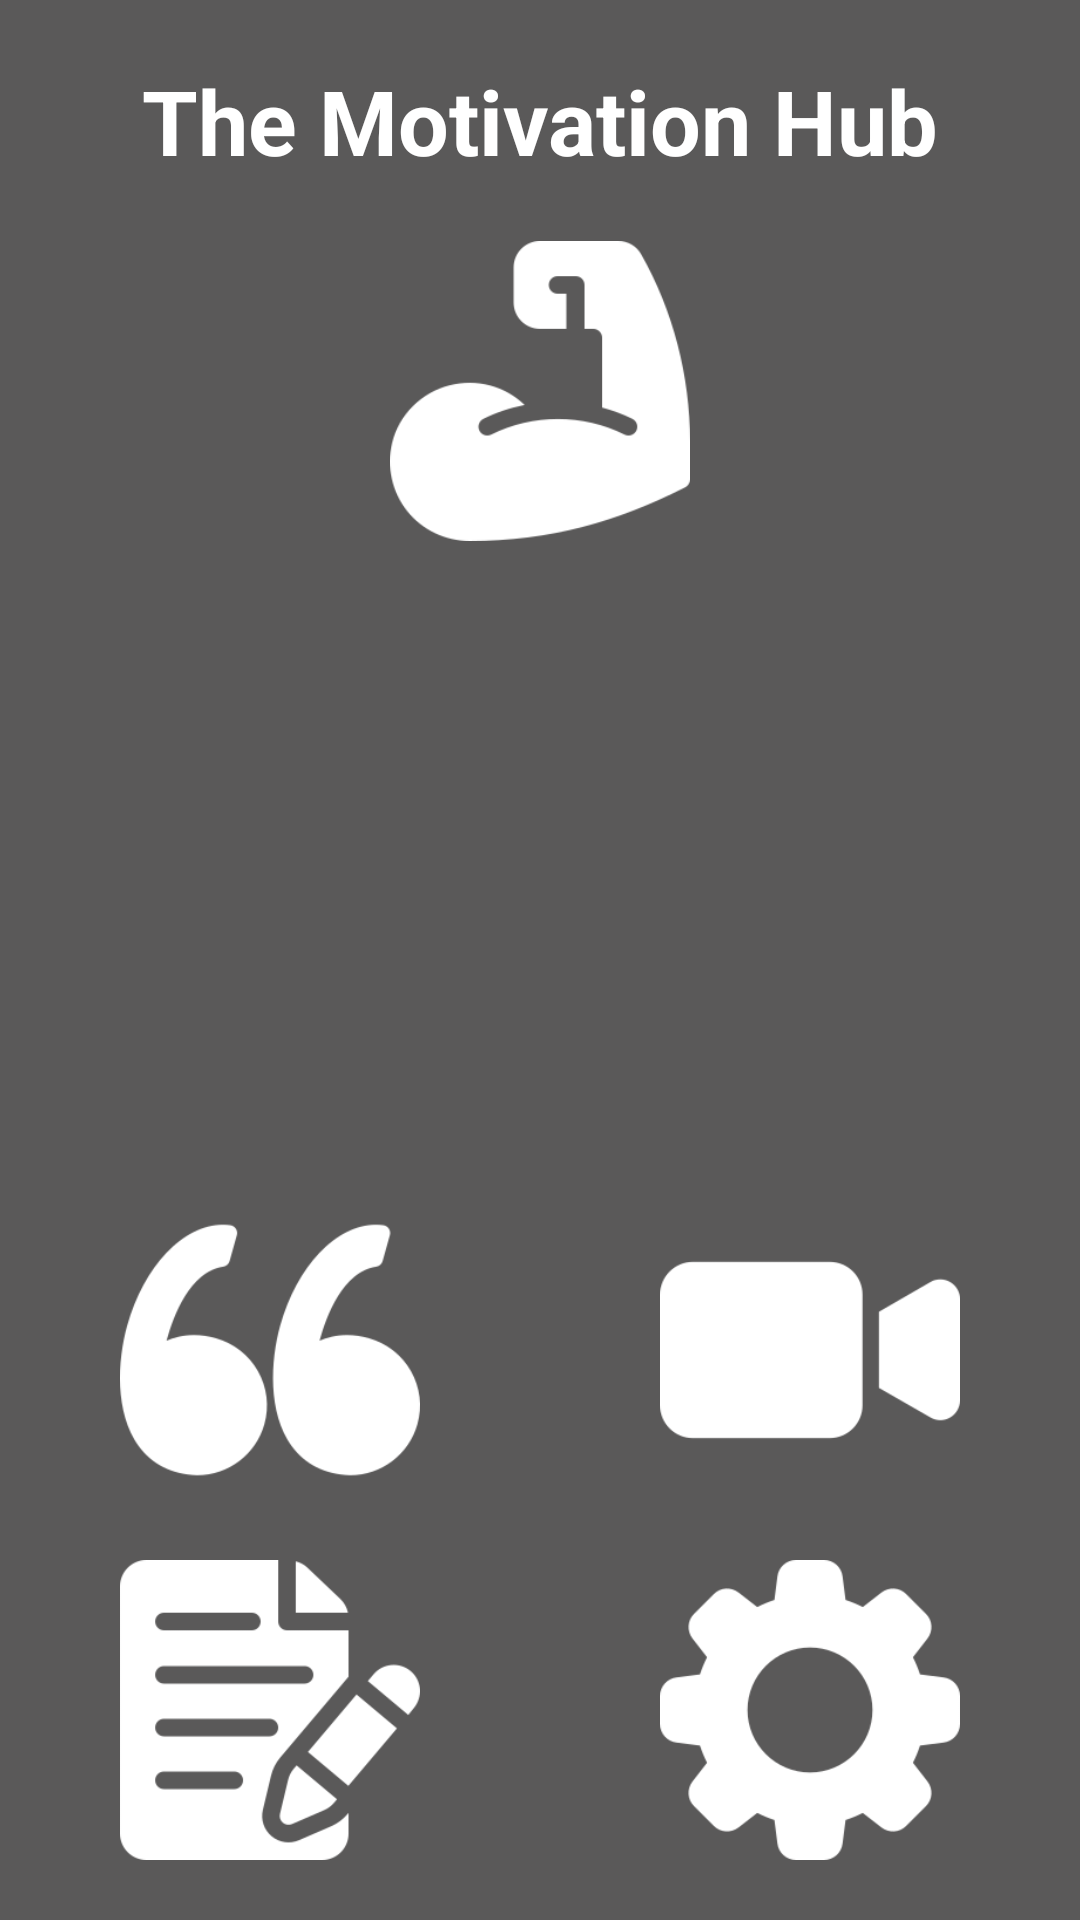

The Android layout XML behind this screen, and the referenced resources:
<!-- AndroidManifest.xml: application theme Theme.TheMotivitaionHub -->
<!-- res/layout/activity_main.xml -->
<?xml version="1.0" encoding="utf-8"?>
<RelativeLayout xmlns:android="http://schemas.android.com/apk/res/android"
    xmlns:app="http://schemas.android.com/apk/res-auto"
    xmlns:tools="http://schemas.android.com/tools"
    android:layout_width="match_parent"
    android:layout_height="match_parent"
    android:background="@drawable/unsplash1"
    tools:context=".MainActivity">

    <RelativeLayout
        android:layout_width="match_parent"
        android:layout_height="match_parent"
        android:background="#BE222121">
        

        <LinearLayout
            android:layout_width="match_parent"
            android:layout_height="match_parent"
            android:layout_above="@+id/bottomlayout"
            android:orientation="vertical">

            <TextView
                android:layout_width="match_parent"
                android:layout_height="wrap_content"
                android:layout_marginHorizontal="10dp"
                android:layout_marginTop="20dp"
                android:autoSizeTextType="uniform"
                android:breakStrategy="balanced"
                android:gravity="center"
                android:maxLines="1"
                android:text="The Motivation Hub"
                android:textColor="@color/white"
                android:textSize="30sp"
                android:textStyle="bold" />

            <ImageView
                android:layout_width="100dp"
                android:layout_height="100dp"
                android:layout_gravity="center_horizontal"
                android:layout_marginTop="20dp"
                android:src="@drawable/biceps" />

        </LinearLayout>

        <LinearLayout
            android:id="@+id/bottomlayout"
            android:layout_width="match_parent"
            android:layout_height="wrap_content"
            android:layout_alignParentBottom="true"
            android:orientation="vertical">

            <LinearLayout
                android:layout_width="match_parent"
                android:layout_height="wrap_content"
                android:layout_marginBottom="20dp"
                android:orientation="horizontal"
                android:weightSum="2">

                <ImageView
                    android:id="@+id/quotesBtn"
                    android:layout_width="0dp"
                    android:layout_height="100dp"
                    android:layout_marginHorizontal="40dp"
                    android:layout_weight="1"
                    android:src="@drawable/quote" />

                <ImageView
                    android:id="@+id/videoBtn"
                    android:layout_width="0dp"
                    android:layout_height="100dp"
                    android:layout_marginHorizontal="40dp"
                    android:layout_weight="1"
                    android:src="@drawable/video" />

            </LinearLayout>

            <LinearLayout
                android:layout_width="match_parent"
                android:layout_height="wrap_content"
                android:layout_marginBottom="20dp"
                android:orientation="horizontal"
                android:weightSum="2">

                <ImageView
                    android:layout_width="0dp"
                    android:layout_height="100dp"
                    android:layout_marginHorizontal="40dp"
                    android:layout_weight="1"
                    android:id="@+id/notesBtn"
                    android:src="@drawable/notes" />

                <ImageView
                    android:layout_width="0dp"
                    android:layout_height="100dp"
                    android:layout_marginHorizontal="40dp"
                    android:id="@+id/settingsBtn"
                    android:layout_weight="1"
                    android:src="@drawable/settings" />

            </LinearLayout>

        </LinearLayout>

    </RelativeLayout>

</RelativeLayout>
<!-- resources referenced by this layout -->
<resources>
  <color name="white">#FFFFFFFF</color>
  <!-- drawable biceps: png bitmap (drawable, 7111 bytes) -->
  <!-- drawable notes: png bitmap (drawable, 8356 bytes) -->
  <!-- drawable quote: png bitmap (drawable, 8041 bytes) -->
  <!-- drawable settings: png bitmap (drawable, 8091 bytes) -->
  <!-- drawable video: png bitmap (drawable, 3448 bytes) -->
  <style name="Theme.TheMotivitaionHub" parent="Theme.MaterialComponents.DayNight.NoActionBar">
          
          <item name="colorPrimary">@color/purple_500</item>
          <item name="colorPrimaryVariant">@color/black</item>
          <item name="colorOnPrimary">@color/white</item>
          
          <item name="colorSecondary">@color/teal_200</item>
          <item name="colorSecondaryVariant">@color/teal_700</item>
          <item name="colorOnSecondary">@color/black</item>
          
          <item name="android:statusBarColor" tools:targetApi="l">?attr/colorPrimaryVariant</item>
          
      </style>
  <color name="purple_500">#FF6200EE</color>
  <color name="black">#FF000000</color>
  <color name="teal_200">#FF03DAC5</color>
  <color name="teal_700">#FF018786</color>
</resources>
